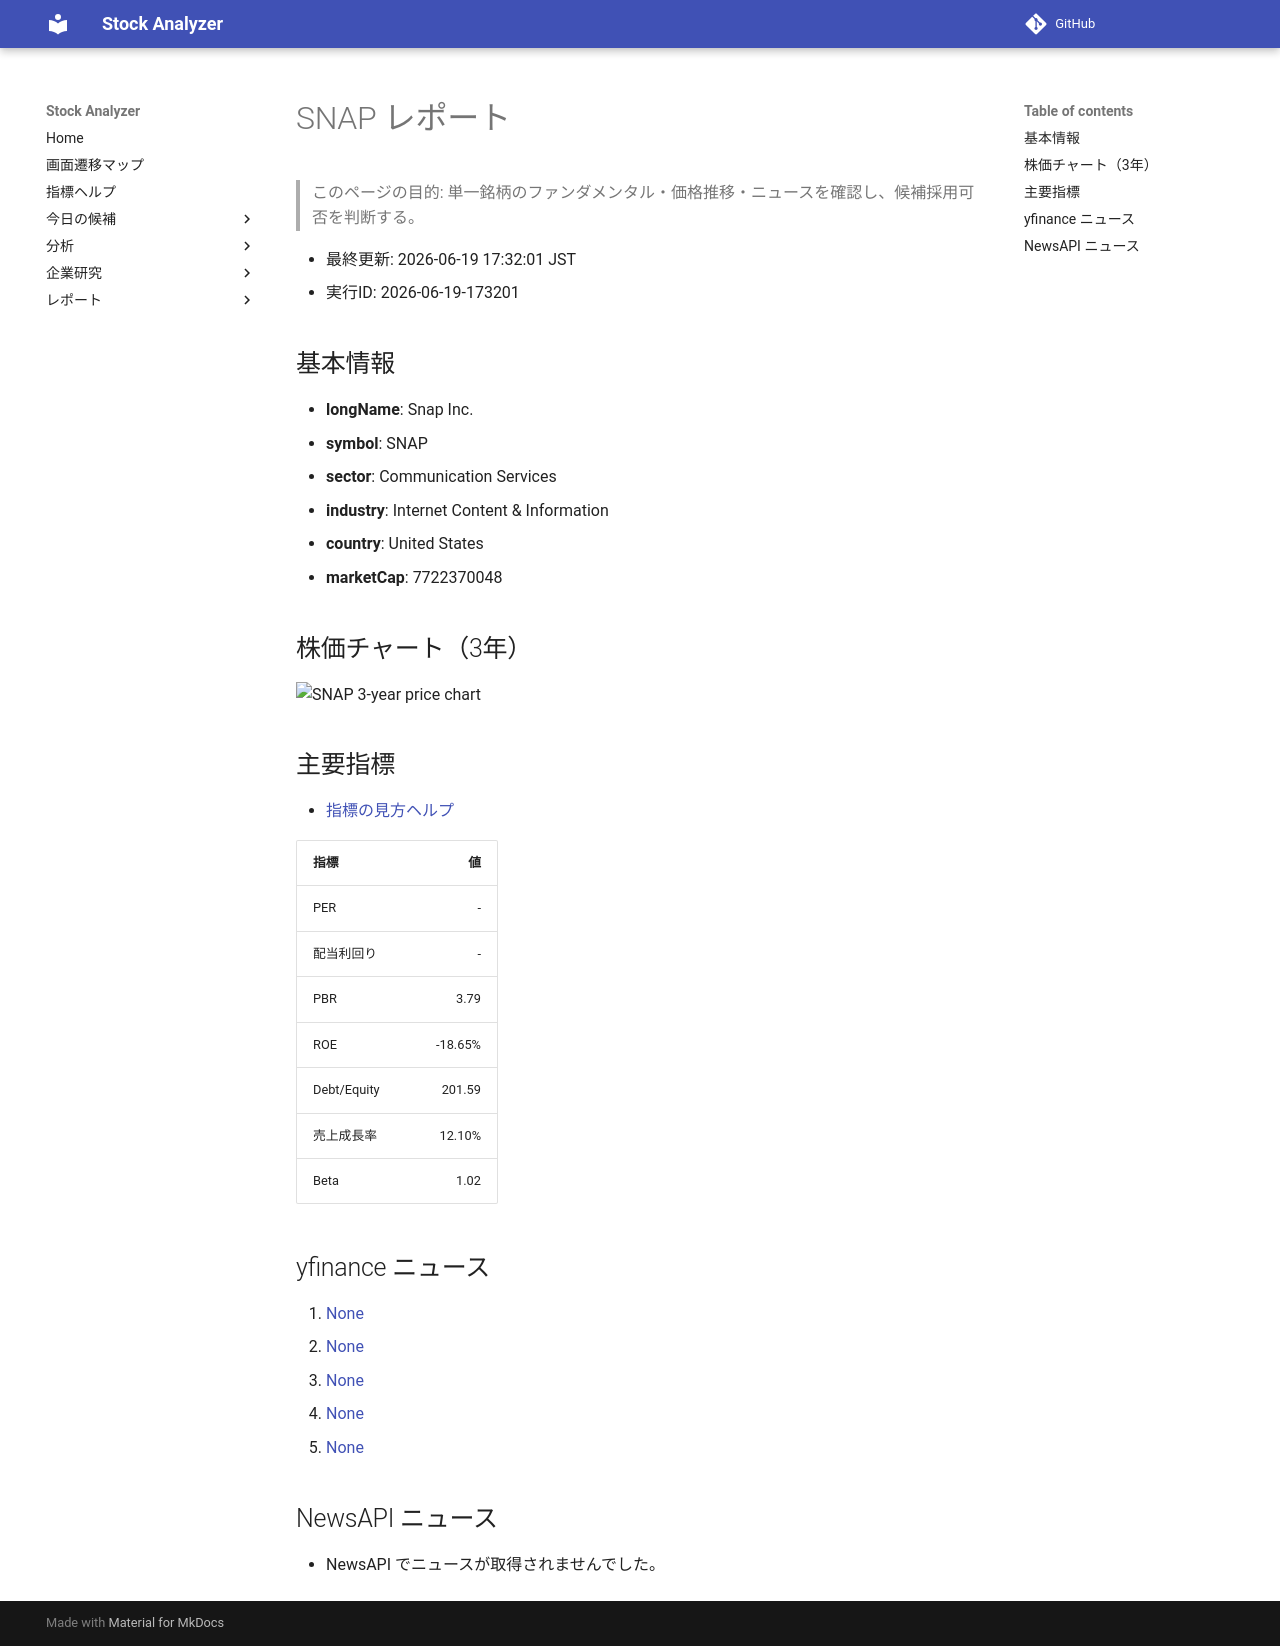

repository: Yumi-note/Making-APP · page: reports/2026-06-19/173201/SNAP/index.html · generator: mkdocs

# SNAP レポート

> このページの目的: 単一銘柄のファンダメンタル・価格推移・ニュースを確認し、候補採用可否を判断する。

- 最終更新: 2026-06-19 17:32:01 JST
- 実行ID: 2026-06-19-173201

## 基本情報

- **longName**: Snap Inc.
- **symbol**: SNAP
- **sector**: Communication Services
- **industry**: Internet Content & Information
- **country**: United States
- **marketCap**: 7722370048

## 株価チャート（3年）

![SNAP 3-year price chart](SNAP_3y.png)

## 主要指標

- [指標の見方ヘルプ](../../../../indicators.md)

| 指標 | 値 |
|---|---:|
| PER | - |
| 配当利回り | - |
| PBR | 3.79 |
| ROE | -18.65% |
| Debt/Equity | 201.59 |
| 売上成長率 | 12.10% |
| Beta | 1.02 |

## yfinance ニュース

1. [None](None)
2. [None](None)
3. [None](None)
4. [None](None)
5. [None](None)

## NewsAPI ニュース

- NewsAPI でニュースが取得されませんでした。
